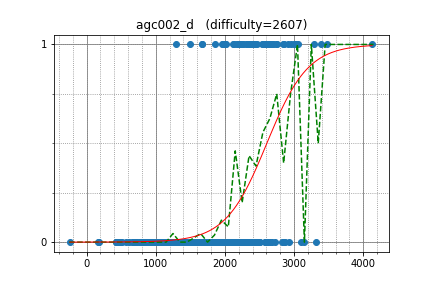

The table this chart was drawn from, first rows:
semiexp, 3023.413209, 1
hogloid, 2674, 1
ksun48, 2703, 1
Reyna, 2015, 1
snuke, 3139, 0
FatalEagle, 2189, 1
uwi, 2962, 1
GendelPiekel, 2912, 1
yokozuna57, 2850, 1
Marcin, 2642, 1
Zlobober, 3019, 1
izrak, 2845, 1
Laakeri, 2183, 1
kcm1700, 2354, 1
ffao, 2120, 1
cgy4ever, 4128, 1
DEGwer, 3295, 1
yosupo, 3475, 1
omeometo, 3323, 0
Lepton, 2352, 0
spnautilus, 1600, 0
ir5, 2582, 0
tos, 2861, 0
khadaev, 2830, 0
tokoharu, 2876, 0
piroz95, 2252, 0
sankear, 1674, 1
gongy, 1983, 1
avolchek, 1665, 1
irkstepanov, 2259, 1
Antiforest, 2322, 1
yutaka1999, 2672, 1
kawatea, 2755, 1
latte0119, 2431, 1
jcvb, 3390, 1
akulsareen, 2383, 1
netman, 2467, 1
vyacheslav, 2335, 1
Vladik, 1860, 1
zemen, 3058, 1
pekempey, 2583, 1
Namnamseo, 2126, 1
Huziwara, 2635, 1
explorer1230, 1979, 1
SanSiroWaltz, 2212, 1
majk, 2408, 1
reew2n, 2418, 1
Al3ks1002, 1502, 1
shik, 2746, 1
dohatsutsu, 2253, 1
bigINnnner, 2007, 1
reality, 1962, 1
kmjp, 2425, 1
maroonrk, 2386, 1
Hec, 2599, 1
kusano, 2255, 1
USA, 2550, 1
azukun, 2310, 1
drafear, 2544, 1
sky58, 2995, 1
dreamoon, 2197, 1
... 422 more rows
